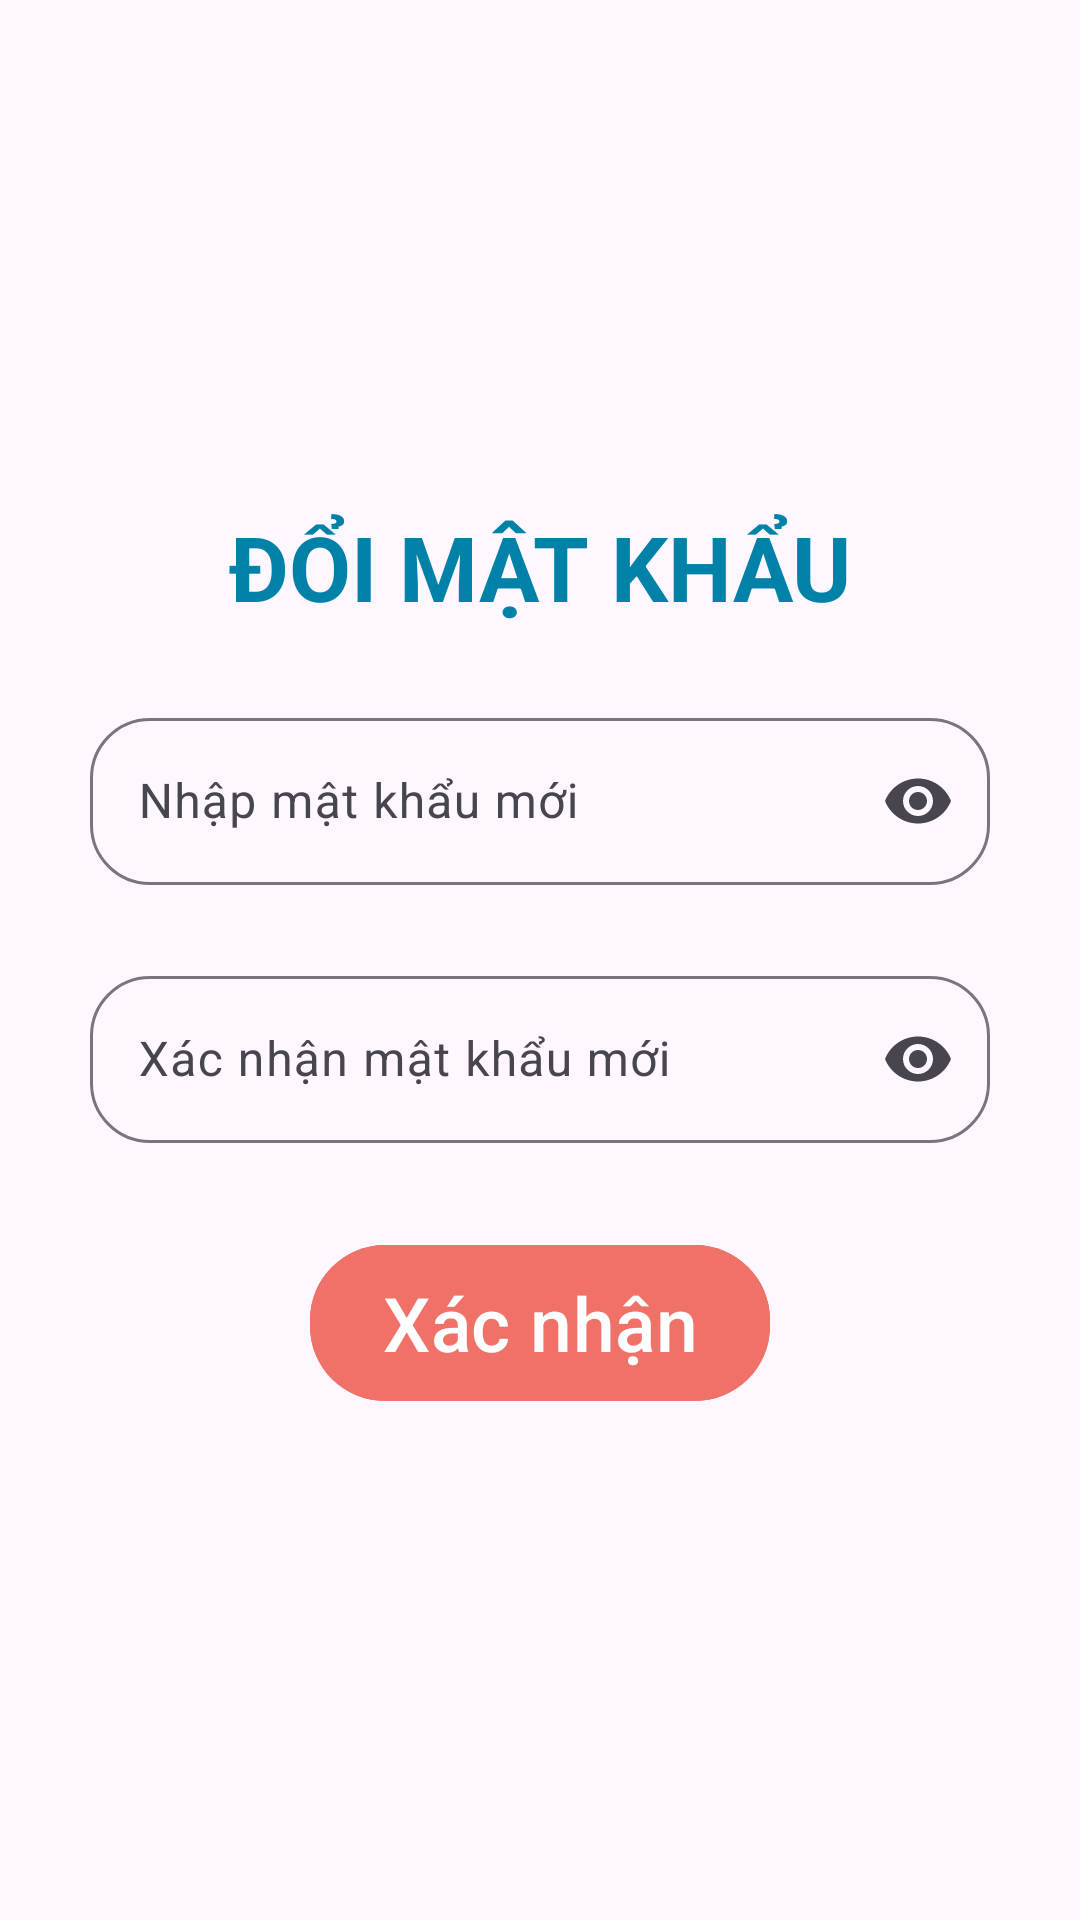

Reconstruct the res/layout file that produces this screen, plus the resources it refers to.
<!-- AndroidManifest.xml: application theme Theme.ỔCắmThôngMinh -->
<!-- res/layout/password_fragment.xml -->
<?xml version="1.0" encoding="utf-8"?>
<LinearLayout xmlns:android="http://schemas.android.com/apk/res/android"
    xmlns:app="http://schemas.android.com/apk/res-auto"
    xmlns:tools="http://schemas.android.com/tools"
    android:layout_width="match_parent"
    android:layout_height="match_parent"
    android:orientation="vertical"
    android:padding="20dp"
    android:gravity="center">
    <TextView
        android:layout_width="match_parent"
        android:layout_height="wrap_content"
        android:textSize="30dp"
        android:text="ĐỔI MẬT KHẨU"
        android:gravity="center"
        android:textColor="@color/cerulean_blue"
        android:textStyle="bold"
        >

    </TextView>
    <com.google.android.material.textfield.TextInputLayout
        android:layout_width="match_parent"
        android:layout_height="wrap_content"
        android:padding="10dp"
        app:endIconMode="password_toggle"
        app:boxCornerRadiusBottomEnd="20dp"
        app:boxCornerRadiusBottomStart="20dp"
        app:boxCornerRadiusTopEnd="20dp"
        app:boxCornerRadiusTopStart="20dp"
        android:layout_marginTop="15dp"
        app:boxStrokeWidth="1dp"
        app:boxStrokeWidthFocused="1dp">
        <com.google.android.material.textfield.TextInputEditText
            android:id="@+id/password_confirm"
            android:layout_width="match_parent"
            android:layout_height="wrap_content"
            android:inputType="textPassword"
            android:imeOptions="actionNext"
            android:hint="Nhập mật khẩu mới"/>

    </com.google.android.material.textfield.TextInputLayout>
    <com.google.android.material.textfield.TextInputLayout
        android:layout_width="match_parent"
        android:layout_height="wrap_content"
        android:padding="10dp"
        app:endIconMode="password_toggle"
        app:boxCornerRadiusBottomEnd="20dp"
        app:boxCornerRadiusBottomStart="20dp"
        app:boxCornerRadiusTopEnd="20dp"
        app:boxCornerRadiusTopStart="20dp"
        android:layout_marginTop="5dp"
        app:boxStrokeWidth="1dp"
        app:boxStrokeWidthFocused="1dp">
        <com.google.android.material.textfield.TextInputEditText
            android:id="@+id/password_confirm2"
            android:layout_width="match_parent"
            android:layout_height="wrap_content"
            android:imeOptions="actionDone"
            android:inputType="textPassword"
            android:hint="Xác nhận mật khẩu mới"/>

    </com.google.android.material.textfield.TextInputLayout>

    <com.google.android.material.button.MaterialButton
        android:id="@+id/btn_password_confirm"
        android:layout_width="wrap_content"
        android:layout_height="60dp"
        android:layout_marginTop="20dp"
        android:backgroundTint="@color/bittersweet"
        android:text="Xác nhận"
        android:textColor="@color/white"
        android:textSize="25dp"
        app:cornerRadius="25dp"></com.google.android.material.button.MaterialButton>
</LinearLayout>
<!-- resources referenced by this layout -->
<resources>
  <color name="bittersweet">#F07167</color>
  <color name="cerulean_blue">#0081A7</color>
  <color name="white">#FFFFFFFF</color>
  <style name="Theme.ỔCắmThôngMinh" parent="Base.Theme.ỔCắmThôngMinh" />
  <style name="Base.Theme.ỔCắmThôngMinh" parent="Theme.Material3.DayNight.NoActionBar">
          
          
      </style>
</resources>
